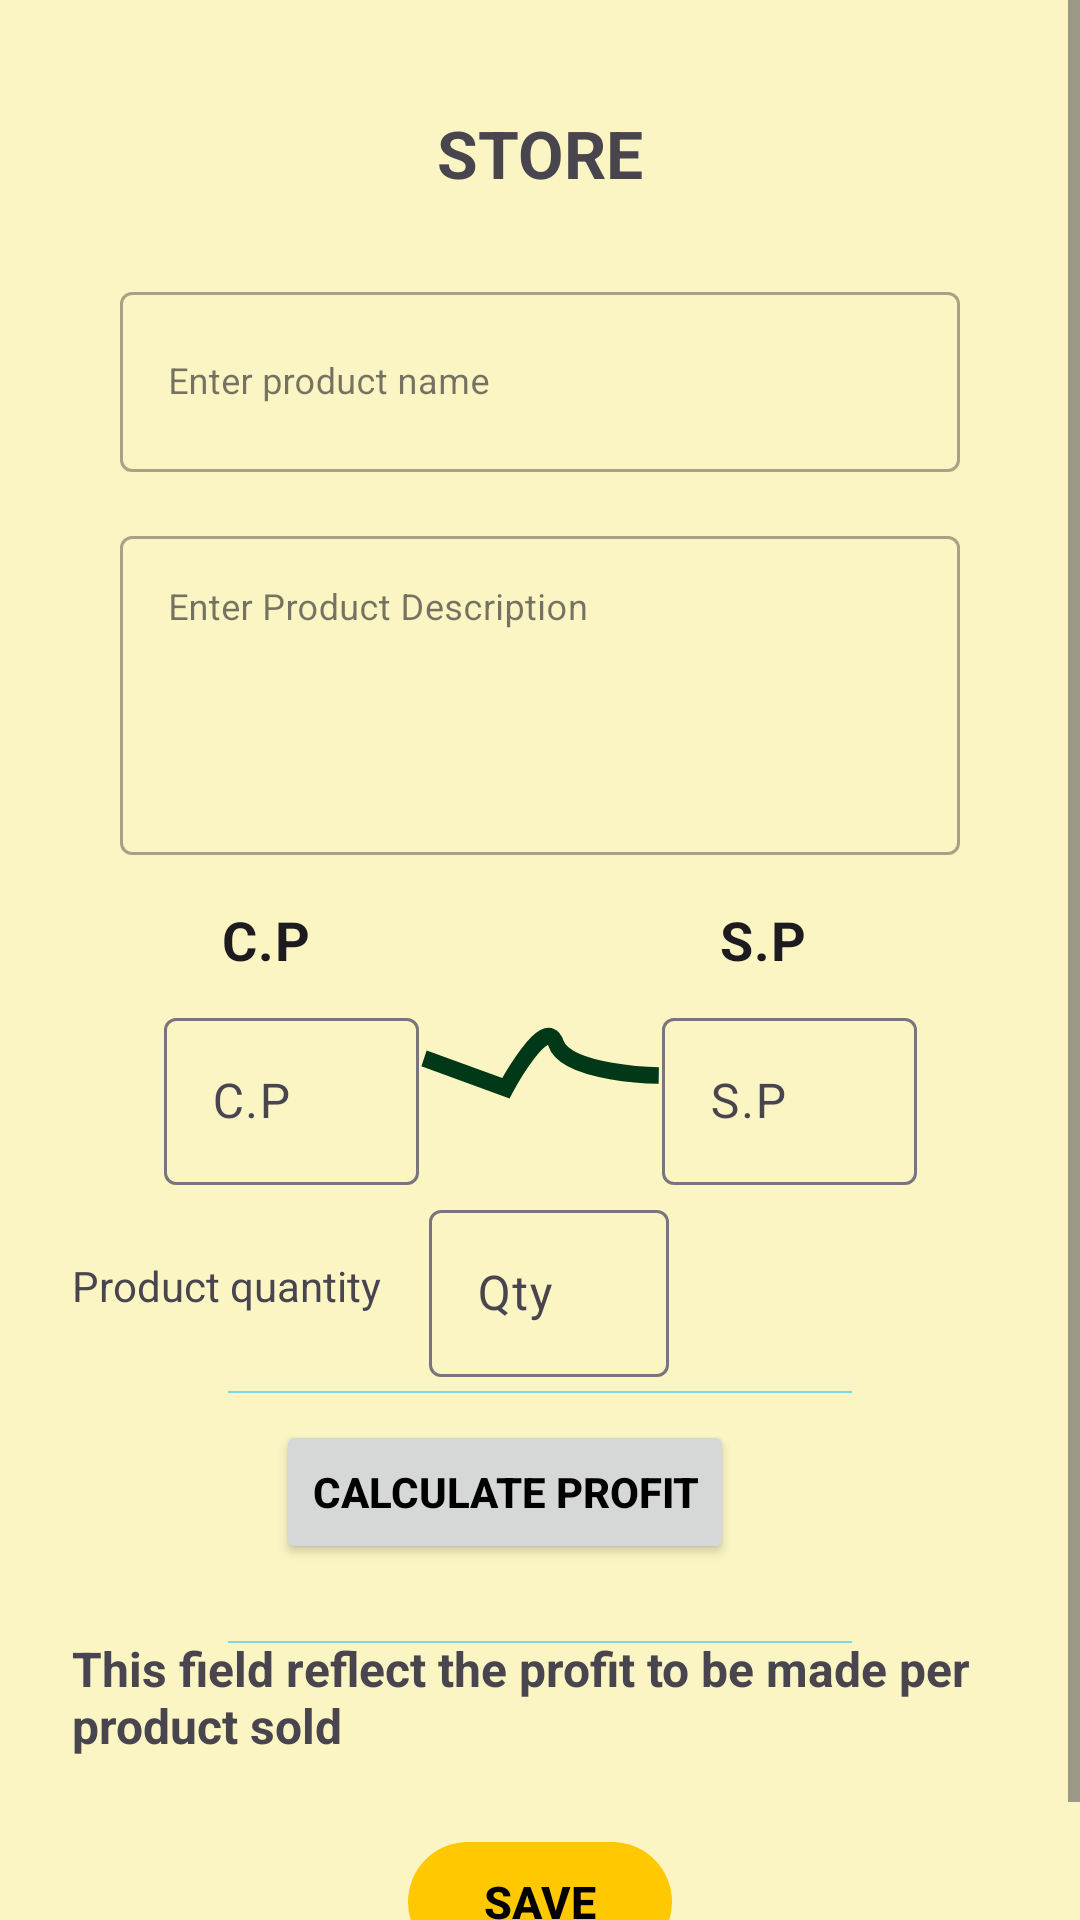

The Android layout XML behind this screen, and the referenced resources:
<!-- AndroidManifest.xml: application theme Theme.Inventory -->
<!-- res/layout/fragment_add.xml -->
<?xml version="1.0" encoding="utf-8"?>
<ScrollView
    xmlns:android="http://schemas.android.com/apk/res/android"
    xmlns:app="http://schemas.android.com/apk/res-auto"
    xmlns:tools="http://schemas.android.com/tools"
    android:layout_width="match_parent"
    android:layout_height="match_parent"
    >

    <androidx.constraintlayout.widget.ConstraintLayout

        android:layout_width="match_parent"
        android:layout_height="wrap_content"
        android:padding="@dimen/parent_padding"
        style="@style/AddFragmentStyle"
        android:background="#FAF5C3"
        android:scrollbars="vertical"
        tools:context=".appFragments.AddFragment">

        <TextView
            android:id="@+id/view_page_product_name_card_view"
            android:layout_width="match_parent"
            android:layout_height="wrap_content"
            android:layout_marginTop="2dp"
            android:gravity="center"
            android:minHeight="50dp"
            android:text="@string/store"
            android:textSize="22sp"
            android:textStyle="bold|normal"
            app:cardElevation="@dimen/text_margin"
            app:layout_constraintEnd_toEndOf="parent"
            app:layout_constraintStart_toStartOf="parent"
            app:layout_constraintTop_toTopOf="parent">

        </TextView>

        <com.google.android.material.textfield.TextInputLayout
            android:id="@+id/product_name"
            style="@style/Widget.MaterialComponents.TextInputLayout.OutlinedBox"
            android:layout_width="0dp"
            android:layout_height="wrap_content"
            android:layout_marginStart="16dp"
            android:layout_marginTop="16dp"
            android:layout_marginEnd="16dp"
            android:hint="@string/enter_product_name"
            app:layout_constraintEnd_toEndOf="parent"
            app:layout_constraintStart_toStartOf="parent"
            app:layout_constraintTop_toBottomOf="@+id/view_page_product_name_card_view">

            <com.google.android.material.textfield.TextInputEditText
                android:id="@+id/etProductName"
                android:layout_width="match_parent"
                android:layout_height="60dp"
                android:textSize="12sp" />
        </com.google.android.material.textfield.TextInputLayout>

        <com.google.android.material.textfield.TextInputLayout
            android:id="@+id/add_product_description"
            style="@style/Widget.MaterialComponents.TextInputLayout.OutlinedBox"
            android:layout_width="0dp"
            android:layout_height="wrap_content"
            android:layout_marginStart="16dp"
            android:layout_marginTop="16dp"
            android:layout_marginEnd="16dp"
            android:hint="@string/enter_product_description"
            app:layout_constraintEnd_toEndOf="parent"
            app:layout_constraintStart_toStartOf="parent"
            app:layout_constraintTop_toBottomOf="@+id/product_name">

            <com.google.android.material.textfield.TextInputEditText
                android:id="@+id/etProductDescription"
                android:layout_width="match_parent"
                android:layout_height="wrap_content"
                android:inputType="textMultiLine"
                android:lines="5"
                android:gravity="start"
                android:textSize="12sp" />
        </com.google.android.material.textfield.TextInputLayout>


        <TextView
            android:id="@+id/add_page_cost_price"
            style="@style/MediumPlaceHolderText"
            android:layout_width="46dp"
            android:layout_height="25dp"
            android:layout_marginStart="50dp"
            android:layout_marginTop="@dimen/text_margin"
            android:text="@string/c_p"
            app:layout_constraintStart_toStartOf="parent"
            app:layout_constraintTop_toBottomOf="@id/add_product_description" />

        <com.google.android.material.textfield.TextInputLayout
            android:id="@+id/add_page_cost_price_input"
            android:layout_width="wrap_content"
            android:layout_height="wrap_content"
            android:layout_marginTop="@dimen/between_element"
            android:hint="@string/c_pr"
            app:layout_constraintTop_toBottomOf="@id/add_page_cost_price"
            app:layout_constraintStart_toStartOf="@id/add_page_cost_price"
            app:layout_constraintEnd_toEndOf="@id/add_page_cost_price" >

            <com.google.android.material.textfield.TextInputEditText
                android:id="@+id/etCostPrice"
                android:inputType="number"
                android:layout_width="85dp"
                android:layout_height="wrap_content" />

        </com.google.android.material.textfield.TextInputLayout>

        <TextView
            android:id="@+id/add_page_sell_price"
            style="@style/MediumPlaceHolderText"
            android:layout_width="46dp"
            android:layout_height="25dp"
            android:layout_marginStart="50dp"
            android:text="@string/s_p"
            android:layout_marginEnd="50dp"
            android:layout_marginTop="@dimen/text_margin"
            app:layout_constraintEnd_toEndOf="parent"
            app:layout_constraintTop_toBottomOf="@id/add_product_description" />

        <com.google.android.material.textfield.TextInputLayout
            android:id="@+id/add_page_sell_price_input"
            android:layout_width="wrap_content"
            android:layout_height="wrap_content"
            android:layout_marginTop="@dimen/between_element"
            android:hint="@string/s_pr"
            app:layout_constraintTop_toBottomOf="@id/add_page_sell_price"
            app:layout_constraintStart_toStartOf="@id/add_page_sell_price"
            app:layout_constraintEnd_toEndOf="@id/add_page_sell_price" >

            <com.google.android.material.textfield.TextInputEditText
                android:id="@+id/etSellingPrice"
                android:layout_width="85dp"
                android:layout_height="wrap_content"
                android:inputType="number"
                android:textColorHint="#37474F" />

        </com.google.android.material.textfield.TextInputLayout>

        <View
            android:layout_width="80dp"
            android:layout_height="25dp"
            android:layout_marginTop="@dimen/text_margin"
            android:background="@drawable/line_7"
            app:layout_constraintEnd_toStartOf="@+id/add_page_sell_price_input"
            app:layout_constraintStart_toEndOf="@id/add_page_cost_price_input"
            app:layout_constraintTop_toBottomOf="@id/add_page_cost_price" />

        <TextView
            android:id="@+id/add_page_product_qty"
            android:layout_width="wrap_content"
            android:layout_height="wrap_content"
            android:text="@string/product_quantity"
            android:layout_marginTop="@dimen/parent_padding"
            app:layout_constraintStart_toStartOf="parent"
            app:layout_constraintTop_toBottomOf="@id/add_page_cost_price_input"/>

        <com.google.android.material.textfield.TextInputLayout
            android:id="@+id/add_page_product_qty_input"
            android:layout_width="wrap_content"
            android:layout_height="wrap_content"
            android:hint="@string/qty"
            android:layout_marginStart="@dimen/text_margin"
            app:layout_constraintTop_toTopOf="@id/add_page_product_qty"
            app:layout_constraintStart_toEndOf="@id/add_page_product_qty"
            app:layout_constraintBottom_toBottomOf="@id/add_page_product_qty">

            <com.google.android.material.textfield.TextInputEditText
                android:id="@+id/etQuantity"
                android:layout_width="80dp"
                android:layout_height="wrap_content"
                android:inputType="number"
                android:textColorHint="#37474F" />

        </com.google.android.material.textfield.TextInputLayout>

        <View
            android:id="@+id/add_page_full_line"
            android:layout_width="match_parent"
            android:layout_height="4dp"
            android:layout_marginTop="@dimen/parent_padding"
            android:background="@drawable/ic_full_line"
            app:layout_constraintStart_toStartOf="parent"
            app:layout_constraintTop_toBottomOf="@id/add_page_product_qty" />

        <com.google.android.material.textfield.TextInputLayout
            android:id="@+id/add_page_profit_margin_input"
            android:layout_width="wrap_content"
            android:layout_height="wrap_content"
            android:hint="@string/enter_profit_percentage"
            android:layout_marginTop="@dimen/parent_padding"
            app:layout_constraintTop_toBottomOf="@id/add_page_full_line"
            app:layout_constraintStart_toStartOf="parent">
        </com.google.android.material.textfield.TextInputLayout>

        <TextView
            android:id="@+id/add_page_percentage_sign"
            style="@style/LargePlaceHolderText"
            android:layout_width="wrap_content"
            android:layout_height="wrap_content"
            android:layout_marginStart="@dimen/between_element"
            android:textSize="25sp"
            app:layout_constraintTop_toTopOf="@id/add_page_profit_margin_input"
            app:layout_constraintBottom_toBottomOf="@id/add_page_profit_margin_input"
            app:layout_constraintStart_toEndOf="@id/add_page_profit_margin_input" />



        <TextView
            android:id="@+id/resultText"
            android:layout_width="wrap_content"
            android:layout_height="wrap_content"
            android:text="@string/note_msg"
            android:textStyle="bold"
            android:textSize="16sp"
            android:layout_marginTop="@dimen/parent_padding"
            app:layout_constraintStart_toStartOf="parent"
            app:layout_constraintEnd_toEndOf="parent"
            app:layout_constraintTop_toBottomOf="@id/calculateEquity" />

        <com.google.android.material.button.MaterialButton
            android:id="@+id/addProduct"
            android:layout_width="wrap_content"
            android:layout_height="wrap_content"
            app:cornerRadius="@dimen/parent_padding"
            android:text="@string/save"
            android:textColor="@color/black"
            android:textStyle="bold|normal"
            android:textSize="15sp"
            android:layout_marginTop="@dimen/parent_padding"
            app:layout_constraintTop_toBottomOf="@id/resultText"
            app:layout_constraintStart_toStartOf="parent"
            app:layout_constraintEnd_toEndOf="parent" />

        <Button
            android:id="@+id/calculateEquity"
            android:layout_width="wrap_content"
            android:layout_height="wrap_content"
            android:layout_marginStart="4dp"
            android:text="@string/equity"
            android:textColor="@color/black"
            android:textStyle="bold|normal"
            app:layout_constraintBottom_toBottomOf="@id/add_page_percentage_sign"
            app:layout_constraintStart_toEndOf="@id/add_page_percentage_sign"
            app:layout_constraintTop_toTopOf="@id/add_page_percentage_sign"
            app:layout_constraintVertical_bias="0.0" />

        <View
            android:id="@+id/secondLine"
            android:layout_width="match_parent"
            android:layout_height="4dp"
            android:layout_marginTop="@dimen/parent_padding"
            android:background="@drawable/ic_full_line"
            app:layout_constraintStart_toStartOf="parent"
            app:layout_constraintTop_toBottomOf="@id/calculateEquity" />


    </androidx.constraintlayout.widget.ConstraintLayout>

</ScrollView>
<!-- resources referenced by this layout -->
<resources>
  <color name="black">#FF000000</color>
  <dimen name="between_element">8dp</dimen>
  <dimen name="parent_padding">24dp</dimen>
  <dimen name="text_margin">16dp</dimen>
  <!-- drawable ic_full_line (drawable) -->
  <vector android:height="24dp" android:tint="#00B9FF"
      android:viewportHeight="24" android:viewportWidth="24"
      android:width="24dp" xmlns:android="http://schemas.android.com/apk/res/android">
      <path android:fillColor="@android:color/white"
          android:fillType="evenOdd" android:pathData="M4,11h16v2h-16z"/>
  </vector>
  <!-- drawable line_7 (drawable) -->
  <vector xmlns:android="http://schemas.android.com/apk/res/android"
      android:width="90dp"
      android:height="27dp"
      android:viewportWidth="90"
      android:viewportHeight="27">
    <path
        android:pathData="M1.143,11.683L31.824,22.397C31.824,22.397 46.936,-4.76 50.62,6.294C54.304,17.348 89.161,17.818 89.161,17.818"
        android:strokeWidth="6"
        android:fillColor="#00000000"
        android:strokeColor="#003818"/>
  </vector>
  <string name="c_p">C.P</string>
  <string name="c_pr">C.P</string>
  <string name="enter_product_description">Enter Product Description</string>
  <string name="enter_product_name">Enter product name</string>
  <string name="enter_profit_percentage">Enter profit percentage</string>
  <string name="equity">CALCULATE PROFIT</string>
  <string name="note_msg">This field reflect the profit to be made per product sold</string>
  <string name="product_quantity">Product quantity</string>
  <string name="qty">Qty</string>
  <string name="s_p">S.P</string>
  <string name="s_pr">S.P</string>
  <string name="save">SAVE</string>
  <string name="store">STORE</string>
  <style name="AddFragmentStyle" parent="Theme.AppCompat.Light.Dialog">
          <item name="android:windowIsFloating">false</item>
          <item name="android:windowBackground">@color/lightBrown</item>
      </style>
  <style name="LargePlaceHolderText" parent="Widget.MaterialComponents.TextView">
          <item name="android:textSize">20sp</item>
          <item name="android:textStyle">bold</item>
          <item name="android:textAppearance">?attr/textAppearanceBodyMedium</item>
      </style>
  <style name="MediumPlaceHolderText" parent="Widget.MaterialComponents.TextView">
          <item name="android:textSize">18sp</item>
          <item name="android:textStyle">bold</item>
          <item name="android:textAppearance">?attr/textAppearanceBodyMedium</item>
      </style>
  <style name="Theme.Inventory" parent="Base.Theme.Inventory" />
  <color name="lightBrown">#FFE4B5</color>
  <style name="Base.Theme.Inventory" parent="Theme.Material3.DayNight.NoActionBar">
          
          
  
          <item name="colorPrimary">@color/yellow</item>
          <item name="colorPrimaryVariant">@color/yellow</item>
          <item name="colorOnPrimary">@color/white</item>
          
          <item name="colorSecondary">@color/teal_200</item>
          <item name="colorSecondaryVariant">@color/teal_700</item>
          <item name="colorOnSecondary">@color/black</item>
          
          <item name="android:statusBarColor" tools:targetApi="l">@color/yellow</item>
  
      </style>
  <color name="yellow">#FFC801</color>
  <color name="white">#FFFFFFFF</color>
  <color name="teal_200">#FF03DAC5</color>
  <color name="teal_700">#FF018786</color>
</resources>
